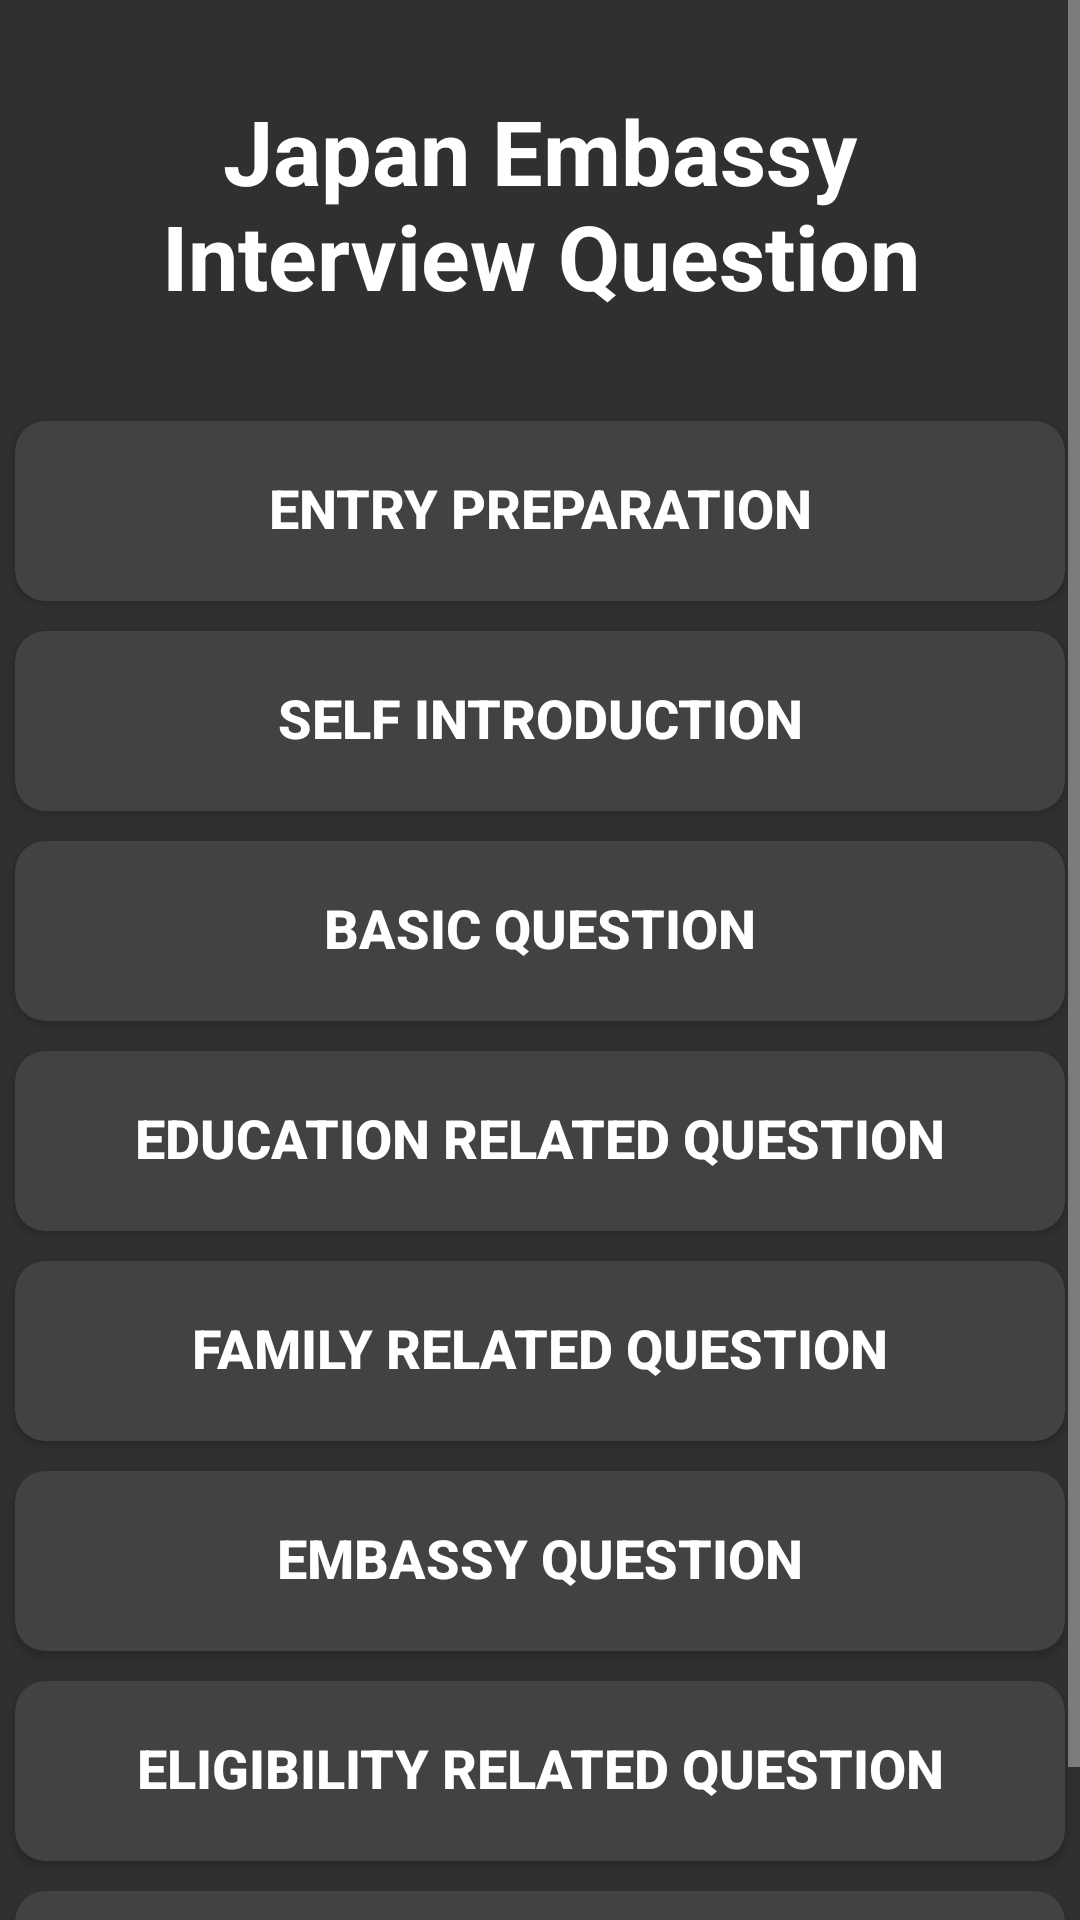

Android layout source for this screen:
<!-- AndroidManifest.xml: activity theme Theme.AppCompat.NoActionBar -->
<!-- res/layout/activity_main.xml -->
<?xml version="1.0" encoding="utf-8"?>
<ScrollView
    xmlns:android="http://schemas.android.com/apk/res/android"
    xmlns:app="http://schemas.android.com/apk/res-auto"
    xmlns:tools="http://schemas.android.com/tools"
    android:layout_width="match_parent"

    android:gravity="center"
    android:background="@drawable/btnbg"
    android:layout_height="match_parent"
    tools:context=".MainActivity">


    <LinearLayout
        android:layout_width="match_parent"
        android:orientation="vertical"
        android:layout_height="match_parent">




        <TextView
            android:layout_width="match_parent"
            android:textColor="#FFFFFF"
            android:background="@drawable/btnbg"
            android:gravity="center"
            android:layout_margin="30dp"
            android:layout_height="wrap_content"
            android:textStyle="bold"
            android:text="Japan Embassy Interview Question"
            android:textSize="30dp" />


        <android.support.v7.widget.CardView
            android:layout_width="match_parent"
            android:layout_height="60dp"
            android:layout_margin="5dp"
            app:cardCornerRadius="10dp">

            <Button
                android:id="@+id/preparationBtn"
                android:layout_width="match_parent"
                android:layout_height="58dp"
                android:layout_marginLeft="20dp"
                android:layout_marginRight="20dp"
                android:background="@drawable/bg1"
                android:text="Entry Preparation"
                android:textColor="#FFFFFF"
                android:textSize="18sp"
                android:textStyle="bold" />

        </android.support.v7.widget.CardView>




        <android.support.v7.widget.CardView
            android:layout_width="match_parent"
            android:layout_height="60dp"
            android:layout_margin="5dp"
            app:cardCornerRadius="10dp">

            <Button
                android:id="@+id/selfBtn"
                android:layout_width="match_parent"
                android:layout_height="58dp"
                android:layout_marginLeft="20dp"
                android:layout_marginRight="20dp"
                android:background="@drawable/bg1"
                android:text="Self Introduction"
                android:textColor="#FFFFFF"
                android:textSize="18sp"
                android:textStyle="bold" />

        </android.support.v7.widget.CardView>



        <android.support.v7.widget.CardView
            android:layout_width="match_parent"
            android:layout_height="60dp"
            android:layout_margin="5dp"
            app:cardCornerRadius="10dp">

            <Button
                android:id="@+id/basicBtn"
                android:layout_width="match_parent"
                android:layout_height="58dp"
                android:layout_marginLeft="20dp"
                android:layout_marginRight="20dp"
                android:background="@drawable/bg1"
                android:text="Basic Question"
                android:textColor="#FFFFFF"
                android:textSize="18sp"
                android:textStyle="bold" />
        </android.support.v7.widget.CardView>


        <android.support.v7.widget.CardView
            android:layout_width="match_parent"
            android:layout_height="60dp"
            android:layout_margin="5dp"
            app:cardCornerRadius="10dp">

            <Button
                android:id="@+id/educationBtn"
                android:layout_width="match_parent"
                android:layout_height="58dp"
                android:layout_marginLeft="18dp"
                android:layout_marginRight="18dp"
                android:background="@drawable/bg1"
                android:text="Education Related Question"
                android:textColor="#FFFFFF"
                android:textSize="18sp"
                android:textStyle="bold" />

        </android.support.v7.widget.CardView>

        <android.support.v7.widget.CardView
            android:layout_width="match_parent"
            android:layout_height="60dp"
            android:layout_margin="5dp"
            app:cardCornerRadius="10dp">

            <Button
                android:id="@+id/fmailyBtn"
                android:layout_width="match_parent"
                android:layout_height="58dp"
                android:layout_marginLeft="18dp"
                android:layout_marginRight="18dp"
                android:background="@drawable/bg1"
                android:text="Family Related Question"
                android:textColor="#FFFFFF"
                android:textSize="18sp"
                android:textStyle="bold" />

        </android.support.v7.widget.CardView>


        <android.support.v7.widget.CardView
            android:layout_width="match_parent"
            android:layout_height="60dp"
            android:layout_margin="5dp"
            app:cardCornerRadius="10dp">

            <Button
                android:id="@+id/embassyBtn"
                android:layout_width="match_parent"
                android:layout_height="58dp"
                android:layout_marginLeft="18dp"
                android:layout_marginRight="18dp"
                android:background="@drawable/bg1"
                android:text="Embassy Question"
                android:textColor="#FFFFFF"
                android:textSize="18sp"
                android:textStyle="bold" />

        </android.support.v7.widget.CardView>



        <android.support.v7.widget.CardView
            android:layout_width="match_parent"
            android:layout_height="60dp"
            android:layout_margin="5dp"
            app:cardCornerRadius="10dp">

            <Button
                android:id="@+id/eligibiltyBtn"
                android:layout_width="match_parent"
                android:layout_height="58dp"
                android:layout_marginLeft="18dp"
                android:layout_marginRight="18dp"
                android:background="@drawable/bg1"
                android:text="Eligibility Related Question"
                android:textColor="#FFFFFF"
                android:textSize="18sp"
                android:textStyle="bold" />

        </android.support.v7.widget.CardView>


        <android.support.v7.widget.CardView
            android:layout_width="match_parent"
            android:layout_height="60dp"
            android:layout_margin="5dp"
            app:cardCornerRadius="10dp">

            <Button
                android:id="@+id/othersBtn"
                android:layout_width="match_parent"
                android:layout_height="58dp"
                android:layout_marginLeft="18dp"
                android:layout_marginRight="18dp"
                android:background="@drawable/bg1"
                android:text="Others Question"
                android:textColor="#FFFFFF"
                android:textSize="18sp"
                android:textStyle="bold" />

        </android.support.v7.widget.CardView>


    </LinearLayout>

</ScrollView>
<!-- resources referenced by this layout -->
<resources>

</resources>
